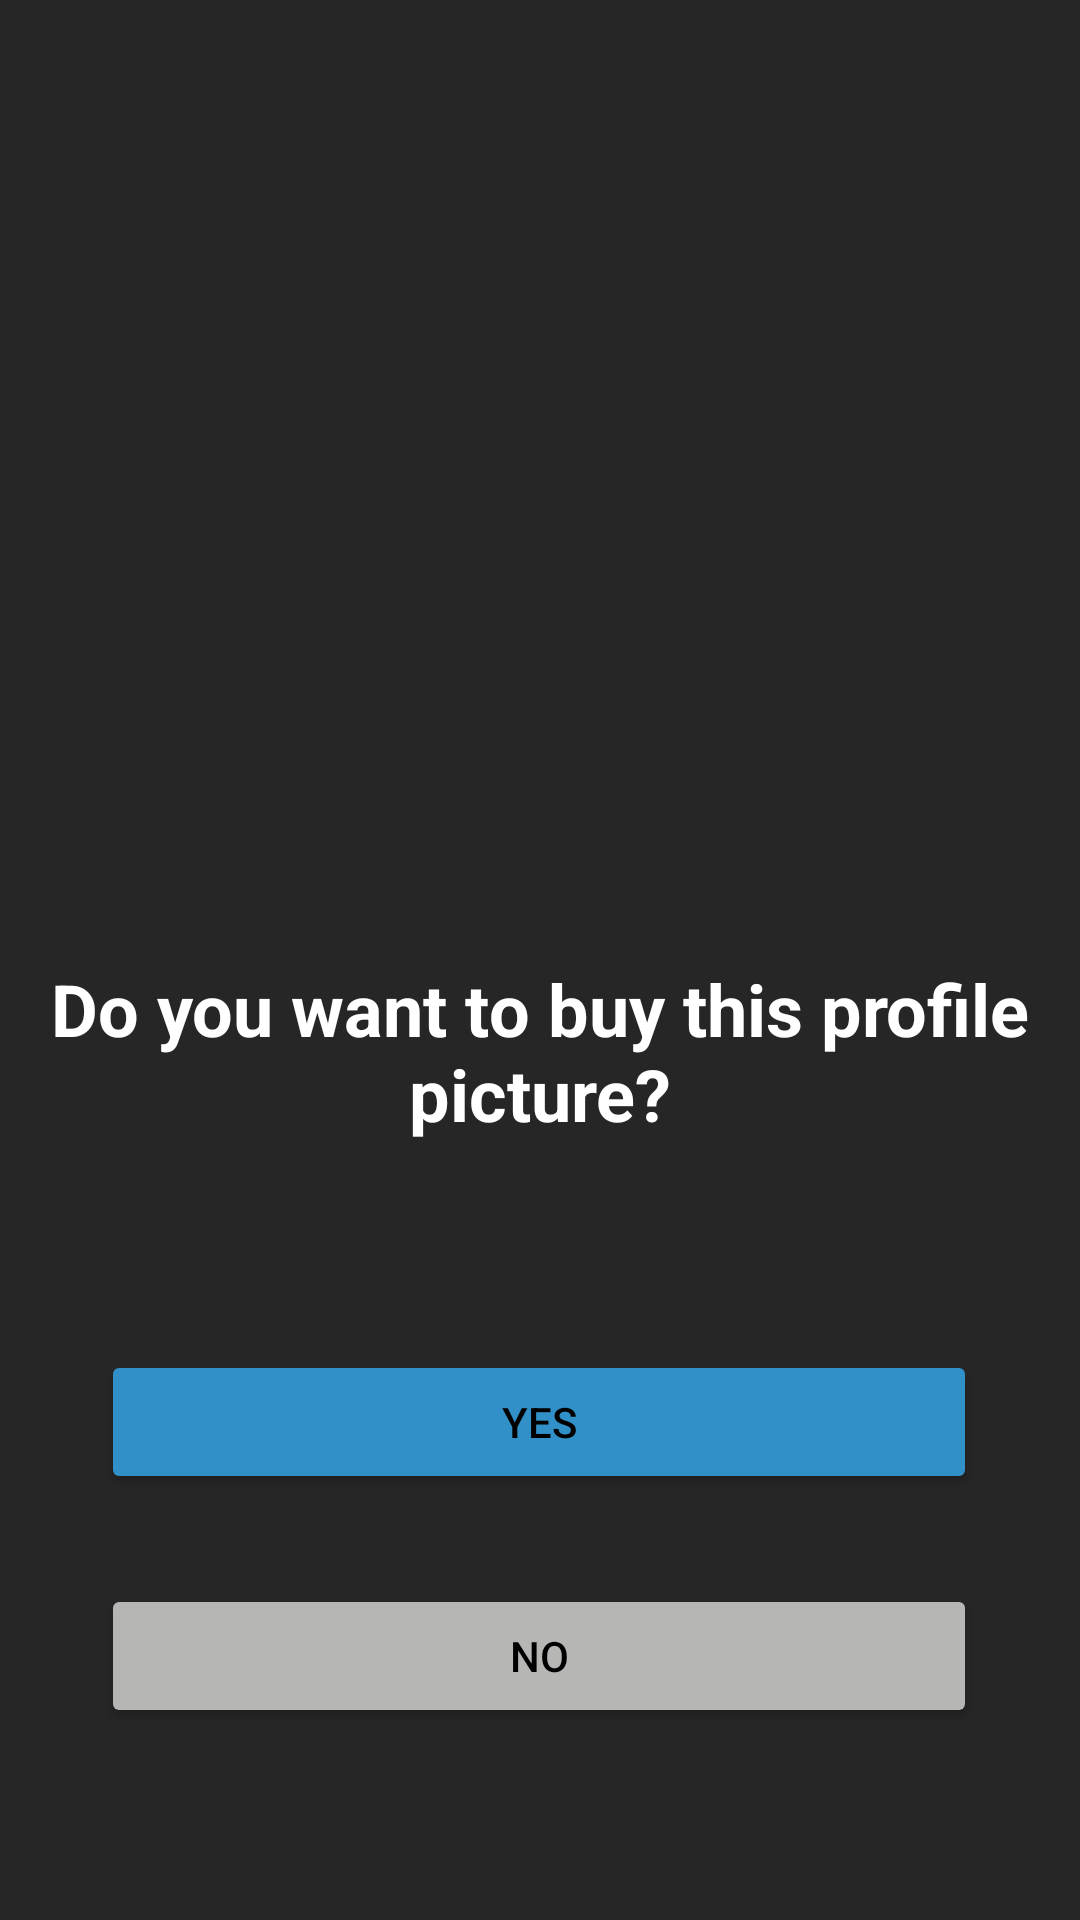

Write the Android layout XML for this screen, with the resource values it uses.
<!-- AndroidManifest.xml: application theme Theme.PythonCompetition -->
<!-- res/layout/pop_up_buy_profile.xml -->
<?xml version="1.0" encoding="utf-8"?>
<androidx.constraintlayout.widget.ConstraintLayout xmlns:android="http://schemas.android.com/apk/res/android"
    xmlns:app="http://schemas.android.com/apk/res-auto"
    xmlns:tools="http://schemas.android.com/tools"
    android:layout_width="match_parent"
    android:layout_height="match_parent"
    android:background="#D9000000"



    >

    <TextView
        android:id="@+id/textView25"
        android:layout_width="match_parent"
        android:layout_height="wrap_content"
        android:layout_marginTop="50dp"
        android:gravity="center"
        android:text="Do you want to buy this profile picture?"
        android:textColor="@color/white"
        android:textSize="24dp"
        android:textStyle="bold"
        app:layout_constraintEnd_toEndOf="parent"
        app:layout_constraintHorizontal_bias="0.0"
        app:layout_constraintStart_toStartOf="parent"
        app:layout_constraintTop_toBottomOf="@+id/imageView23" />

    <TextView
        android:id="@+id/textView27"
        android:layout_width="match_parent"
        android:layout_height="wrap_content"
        android:layout_marginTop="56dp"
        android:gravity="center"
        android:text=""
        android:textColor="@color/white"
        android:textSize="20dp"
        android:textStyle="bold"
        app:layout_constraintEnd_toEndOf="@+id/textView25"
        app:layout_constraintStart_toStartOf="@+id/textView25"
        app:layout_constraintTop_toBottomOf="@+id/textView25" />

    <Button
        android:id="@+id/button11"
        android:layout_width="292dp"
        android:layout_height="wrap_content"
        android:layout_marginBottom="50dp"
        android:backgroundTint="@color/Gray_Cloud"
        android:text="No"
        android:textColor="@color/black"
        app:layout_constraintBottom_toBottomOf="parent"
        app:layout_constraintEnd_toEndOf="@+id/button12"
        app:layout_constraintHorizontal_bias="0.0"
        app:layout_constraintStart_toStartOf="@+id/button12"
        app:layout_constraintTop_toBottomOf="@+id/textView27"
        app:layout_constraintVertical_bias="0.823" />

    <Button
        android:id="@+id/button12"
        android:layout_width="292dp"
        android:layout_height="wrap_content"
        android:layout_marginBottom="30dp"
        android:backgroundTint="@color/Blue_Ivy"
        android:text="Yes"
        android:textColor="@color/black"
        app:layout_constraintBottom_toTopOf="@+id/button11"
        app:layout_constraintEnd_toEndOf="parent"
        app:layout_constraintHorizontal_bias="0.495"
        app:layout_constraintStart_toStartOf="parent"
        app:layout_constraintTop_toBottomOf="@+id/textView27"
        app:layout_constraintVertical_bias="1.0" />

    <ImageView
        android:id="@+id/imageView23"
        android:layout_width="match_parent"
        android:layout_height="170dp"
        android:layout_marginTop="100dp"
        app:layout_constraintEnd_toEndOf="parent"
        app:layout_constraintStart_toStartOf="parent"
        app:layout_constraintTop_toTopOf="parent" />
</androidx.constraintlayout.widget.ConstraintLayout>
<!-- resources referenced by this layout -->
<resources>
  <color name="Blue_Ivy">#3090C7</color>
  <color name="Gray_Cloud">#B6B6B4</color>
  <color name="black">#FF000000</color>
  <color name="white">#FFFFFFFF</color>
  <style name="Theme.PythonCompetition" parent="Theme.MaterialComponents.DayNight.DarkActionBar">
          
          <item name="android:forceDarkAllowed" tools:targetApi="q">false</item>
  
          <item name="colorPrimary">@color/Blue_Ivy</item>
          <item name="colorPrimaryVariant">@color/black</item>
          <item name="colorOnPrimary">@color/white</item>
          
          <item name="colorSecondary">@color/teal_200</item>
          <item name="colorSecondaryVariant">@color/teal_700</item>
          <item name="colorOnSecondary">@color/black</item>
          
          <item name="android:statusBarColor" tools:targetApi="l">?attr/colorPrimaryVariant</item>
          
      </style>
  <color name="teal_200">#FF03DAC5</color>
  <color name="teal_700">#FF018786</color>
</resources>
